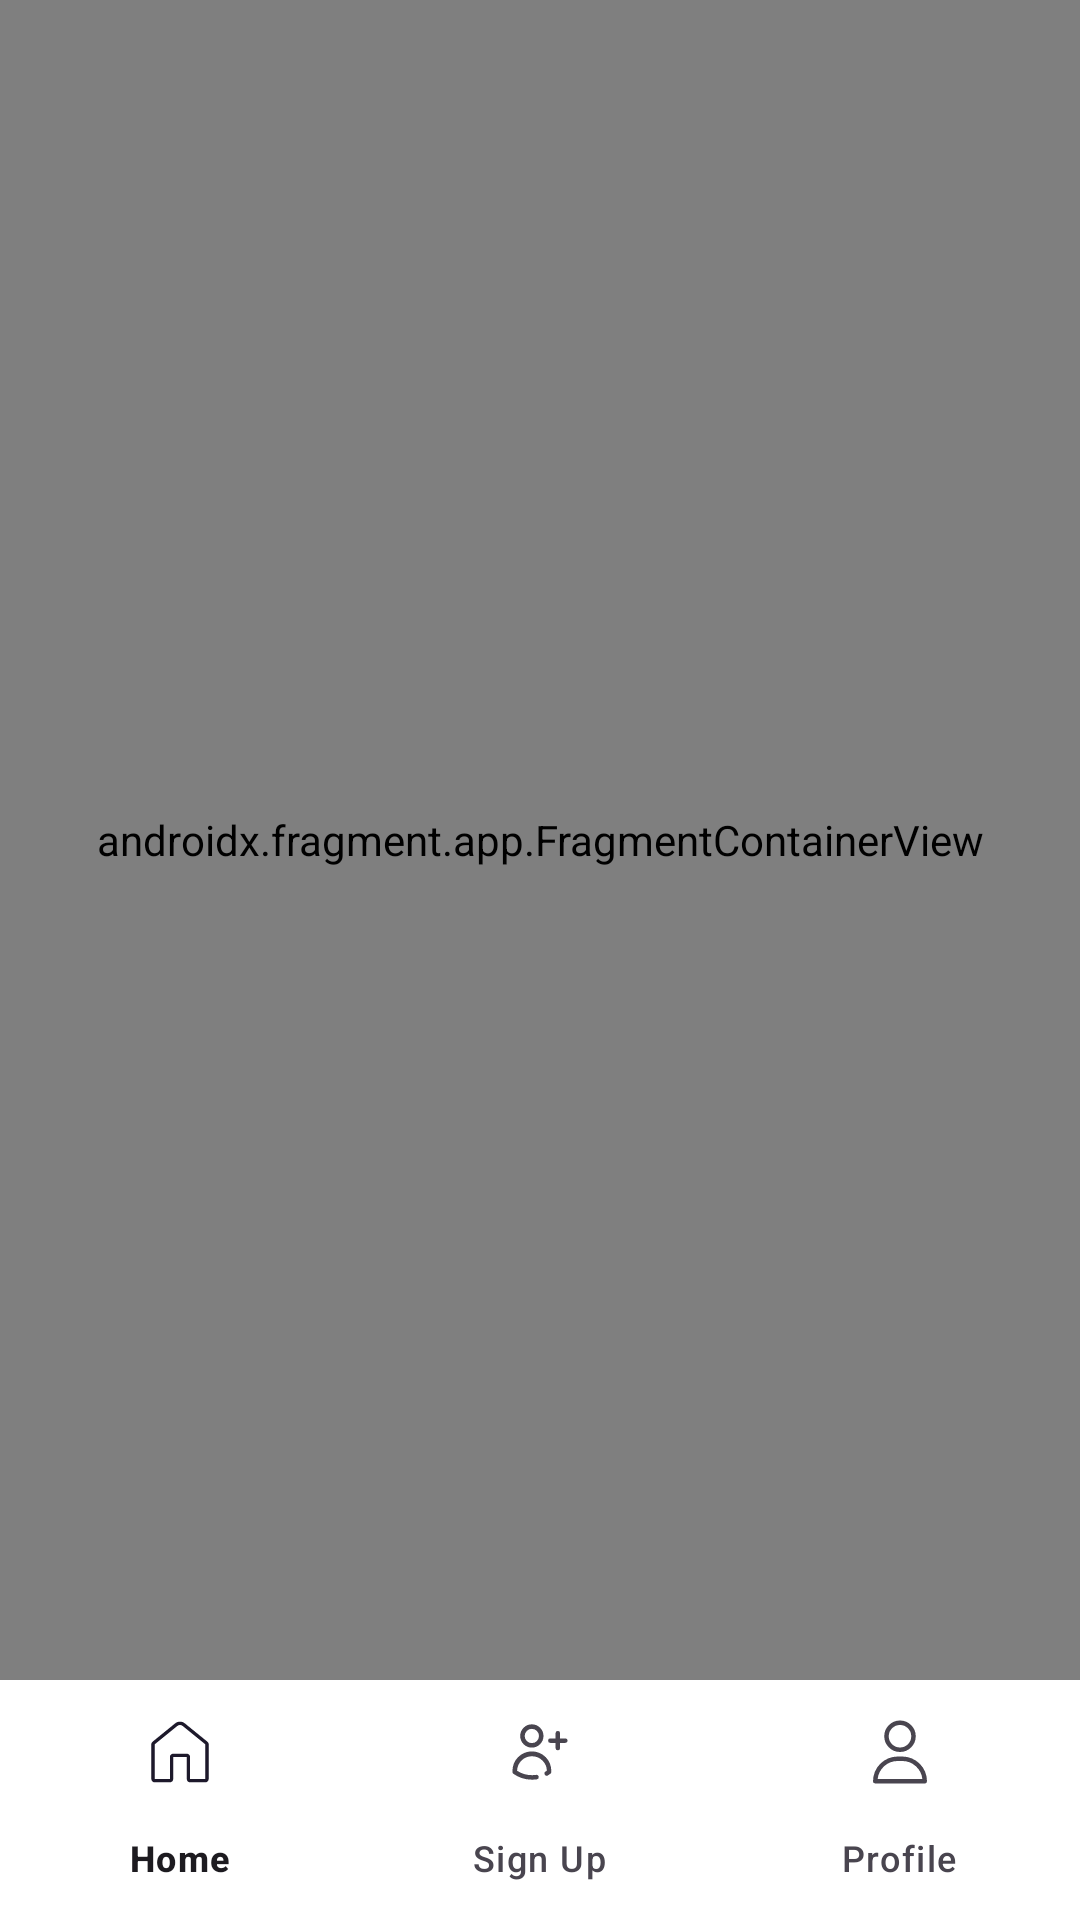

Write the Android layout XML for this screen, with the resource values it uses.
<!-- AndroidManifest.xml: application theme Theme.TextSaver -->
<!-- res/layout/activity_main.xml -->
<?xml version="1.0" encoding="utf-8"?>
<androidx.constraintlayout.widget.ConstraintLayout xmlns:android="http://schemas.android.com/apk/res/android"
    xmlns:app="http://schemas.android.com/apk/res-auto"
    xmlns:tools="http://schemas.android.com/tools"
    android:layout_width="match_parent"
    android:layout_height="match_parent"
    tools:context=".MainActivity">

    <com.google.android.material.bottomnavigation.BottomNavigationView
        android:id="@+id/bottomNavigationView"
        android:layout_width="wrap_content"
        android:layout_height="wrap_content"
        android:background="@color/white"
        app:itemRippleColor="@color/red"
        app:layout_constraintBottom_toBottomOf="parent"
        app:layout_constraintEnd_toEndOf="parent"
        app:layout_constraintStart_toStartOf="parent"
        app:menu="@menu/navigation_main">

    </com.google.android.material.bottomnavigation.BottomNavigationView>

    <androidx.fragment.app.FragmentContainerView
        android:id="@+id/fragmentContainerView"
        android:name="androidx.navigation.fragment.NavHostFragment"
        android:layout_width="0dp"
        android:layout_height="0dp"
        app:defaultNavHost="true"
        app:layout_constraintBottom_toTopOf="@+id/bottomNavigationView"
        app:layout_constraintEnd_toEndOf="parent"
        app:layout_constraintStart_toStartOf="parent"
        app:layout_constraintTop_toTopOf="parent"
        app:navGraph="@navigation/nav_main" />
</androidx.constraintlayout.widget.ConstraintLayout>
<!-- resources referenced by this layout -->
<resources>
  <color name="red">#ef3c52</color>
  <color name="white">#FFFFFFFF</color>
  <style name="Theme.TextSaver" parent="Base.Theme.TextSaver" />
  <style name="Base.Theme.TextSaver" parent="Theme.Material3.Light.NoActionBar">
          
          <item name="colorPrimary">@color/red</item>
          <item name="colorPrimaryVariant">@color/red</item>
          <item name="colorOnPrimary">@color/black</item>
      </style>
  <color name="black">#FF000000</color>
</resources>
